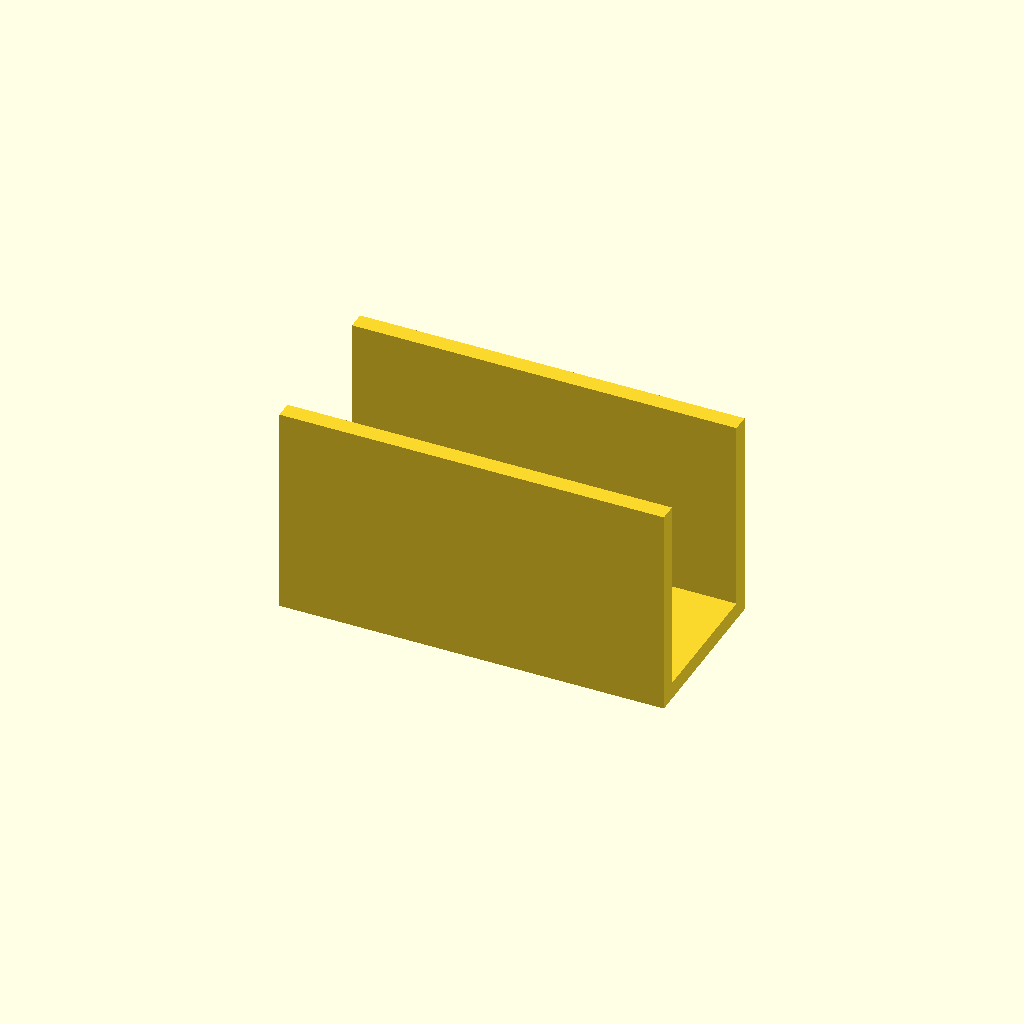
Cell 1: the model at its default parameters.
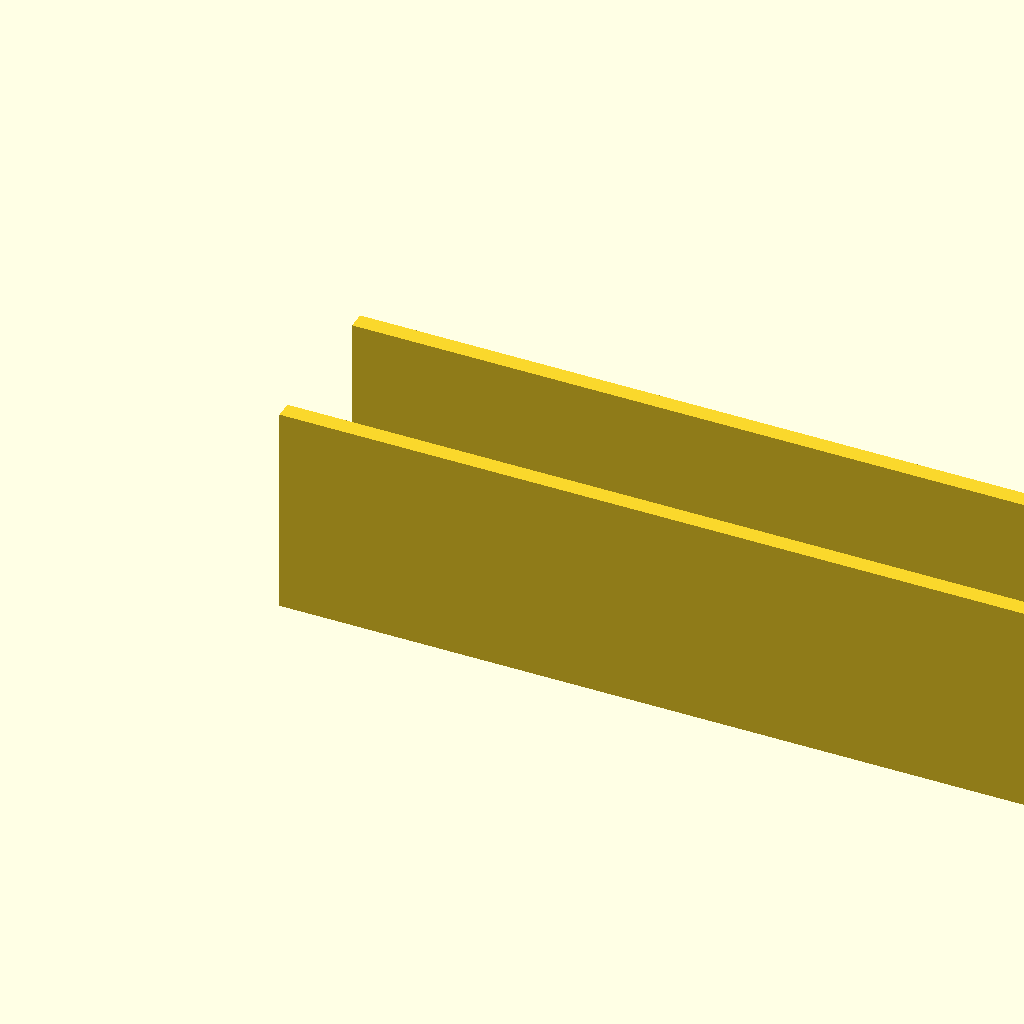
Cell 2: base_len = 200 (everything else at default).
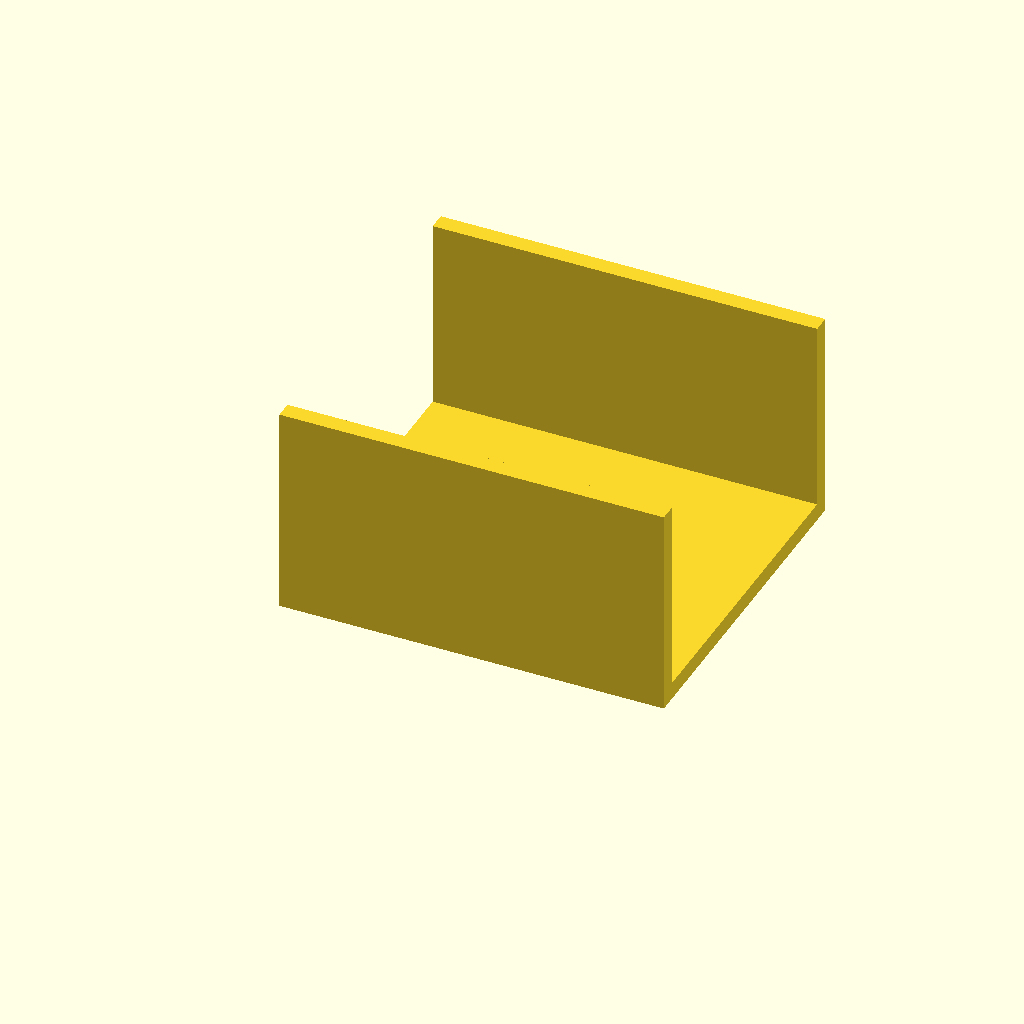
Cell 3: the same model with channel_w = 90.
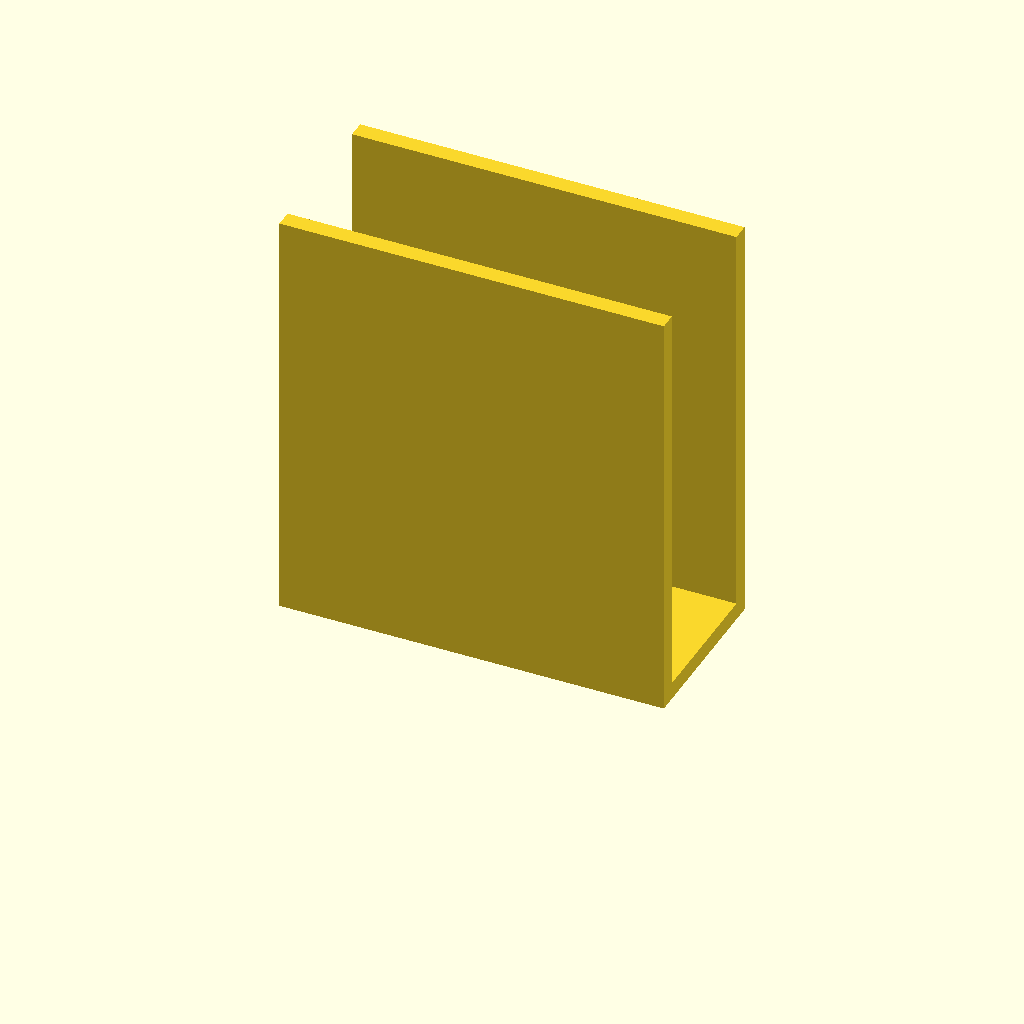
Cell 4: the same model with upright_h = 110.
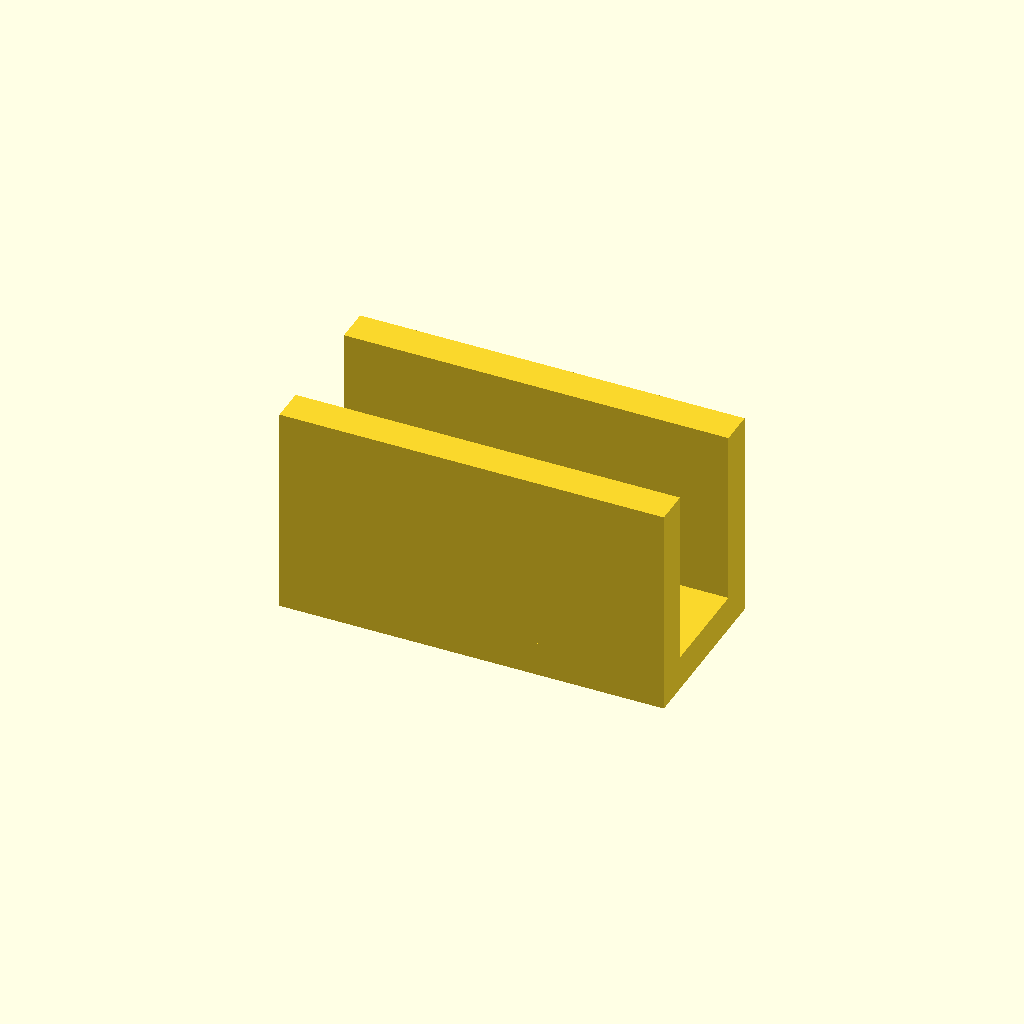
Cell 5: the same model with mat_t = 9.
One fixed orthographic camera (rotation 55°, 0°, 25°; colour scheme Cornfield) for every cell.
The OpenSCAD source (optional_data/data/gen2/ubrackets/part_0052.scad):
$fn = 32;

// ----------------------------------------------------------------------
// U-bracket: 100 x 45 x 55 mm
// ----------------------------------------------------------------------

// --- parameters (mm) ---
base_len = 100;           // outer length, X
channel_w = 45;           // outer width, Y
upright_h = 55;           // upright height, Z
mat_t = 4.5;              // wall thickness
hole_d = 9;               // clearance for M8
slot_l = 20;              // slot length

module hole_z(px, py) {
  translate([px, py, -2.5]) cylinder(h = mat_t + 5, d = hole_d);
}
module hole_y_pz(pz) {
  /* through both uprights along Y */
  translate([0, -2.5, pz]) rotate([-90, 0, 0]) cylinder(h = channel_w + 5, d = hole_d);
}
module slot_z(px, py) {
  hull() {
    translate([px - (slot_l - hole_d) / 2, py, -2.5]) cylinder(h = mat_t + 5, d = hole_d);
    translate([px + (slot_l - hole_d) / 2, py, -2.5]) cylinder(h = mat_t + 5, d = hole_d);
  }
}

module base() {
  cube([base_len, channel_w, mat_t]);
}

module uprights() {
  cube([base_len, mat_t, upright_h]);
  translate([0, channel_w - mat_t, 0]) cube([base_len, mat_t, upright_h]);
}

difference() {
  union() {
    base();
    uprights();
  }
  slot_z(50, 22.5);
}
Parameter table extracted from the source (name, type, default, range or options):
base_len: number, default 100
channel_w: number, default 45
upright_h: number, default 55
mat_t: number, default 4.5
hole_d: number, default 9
slot_l: number, default 20
